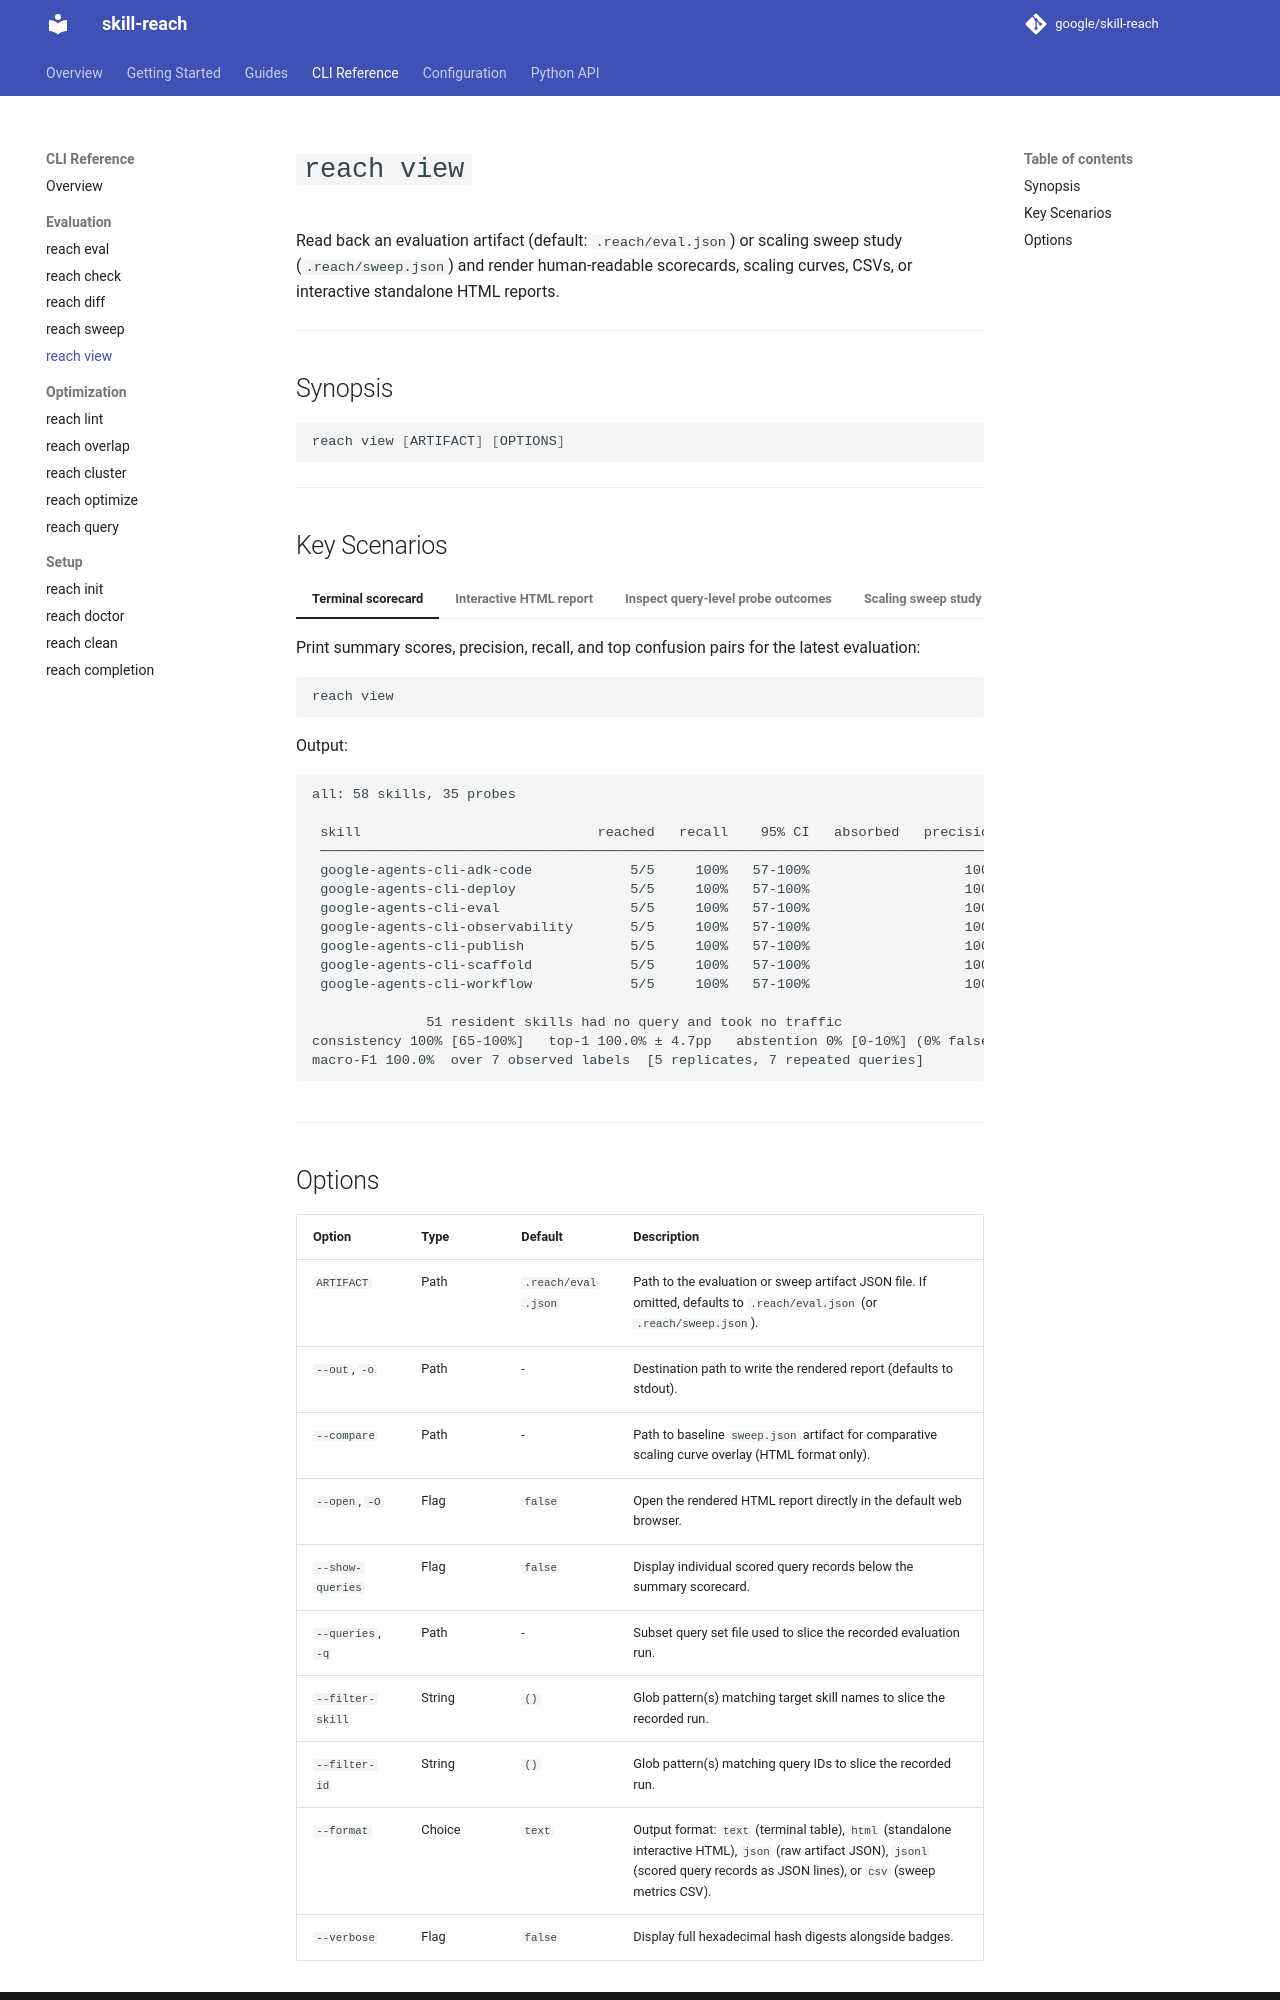

repository: google/skill-reach · page: cli/view/index.html · generator: mkdocs

# `reach view`

Read back an evaluation artifact (default: `.reach/eval.json`) or scaling sweep study (`.reach/sweep.json`) and render human-readable scorecards, scaling curves, CSVs, or interactive standalone HTML reports.

---

## Synopsis

```bash
reach view [ARTIFACT] [OPTIONS]
```

---

## Key Scenarios

/// tab | Terminal scorecard
Print summary scores, precision, recall, and top confusion pairs for the latest evaluation:

```bash
reach view
```

Output:

```text
all: 58 skills, 35 probes

 skill                             reached   recall    95% CI   absorbed   precision
 ───────────────────────────────────────────────────────────────────────────────────
 google-agents-cli-adk-code            5/5     100%   57-100%                   100%
 google-agents-cli-deploy              5/5     100%   57-100%                   100%
 google-agents-cli-eval                5/5     100%   57-100%                   100%
 google-agents-cli-observability       5/5     100%   57-100%                   100%
 google-agents-cli-publish             5/5     100%   57-100%                   100%
 google-agents-cli-scaffold            5/5     100%   57-100%                   100%
 google-agents-cli-workflow            5/5     100%   57-100%                   100%

              51 resident skills had no query and took no traffic
consistency 100% [65-100%]   top-1 100.0% ± 4.7pp   abstention 0% [0-10%] (0% false)
macro-F1 100.0%  over 7 observed labels  [5 replicates, 7 repeated queries]
```

///

/// tab | Interactive HTML report
Generate a self-contained, standalone HTML diagnostic workbench report with an interactive confusion matrix, skill-level scores, search filtering, and expandable queries:

```bash
reach view --format html > report.html
open report.html
```

The interactive workbench includes:

- **Confusion matrix cross-filtering**: Click any hit or miss cell in the confusion matrix to instantly filter queries down to the matching expected/invoked skill pair, with an active filter banner and one-click reset.
- **Dynamic table and query search**: Filter skills and query cards in real time by ID, skill name, or query prompt text.
- **Expand/collapse controls**: Expand all query cards at once to inspect full prompt text and difficulty ranks, or collapse them for a high-level overview.
- **Air-gapped and self-contained**: Zero external script or CDN dependencies; safe to open offline or in air-gapped environments.

///

/// tab | Inspect query-level probe outcomes
List individual queries, difficulty ranks, and probe outcomes in the terminal:

```bash
reach view --show-queries
```

Output:

```text
● google-agents-cli-adk-code  5/5 reached (100%)

 query              reached   rank   leak           selected   text
 ───────────────────────────────────────────────────────────────────────────────────────────────
 q-adk-code   5/5 [57-100%]   1/58   names target   ✓ match    Write custom agent code with ADK

● google-agents-cli-deploy  5/5 reached (100%)

 query              reached   rank   leak           selected   text
 ───────────────────────────────────────────────────────────────────────────────────────────────
 q-deploy-1   5/5 [57-100%]   1/58   names target   ✓ match    Deploy agent service to Cloud Run

● google-agents-cli-eval  5/5 reached (100%)

 query              reached   rank   leak           selected   text
 ───────────────────────────────────────────────────────────────────────────────────────────────
 q-eval-1     5/5 [57-100%]   1/58   names target   ✓ match    Run an evaluation on skill suite
```

///

/// tab | Scaling sweep study
Render recorded capacity decay, knee metrics, and scaling curves from a sweep artifact in the terminal:

```bash
reach view .reach/sweep.json
```

Generate a standalone HTML scaling report with an inline SVG capacity curve, 95% bootstrap CI band, first-turn entrypoint curve, per-scale scorecard, and replicate collision attribution (optionally overlaying a baseline sweep via `--compare`):

```bash
reach view .reach/sweep.json --compare .reach/sweep_keyword.json --format html -o sweep_report.html
```

Or export per-scale metrics to CSV format:

```bash
reach view .reach/sweep.json --format csv > sweep.csv
```

///

---
